Labelled photos from "dataset", an image-classification folder in basak-kizilay/dogal-dil-isleme-odevi-1. The possible labels are: duvar, kahve.

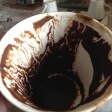
Label: kahve

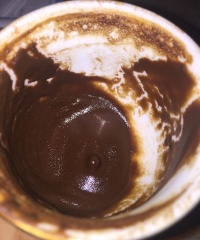
Label: kahve

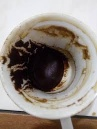
Label: kahve

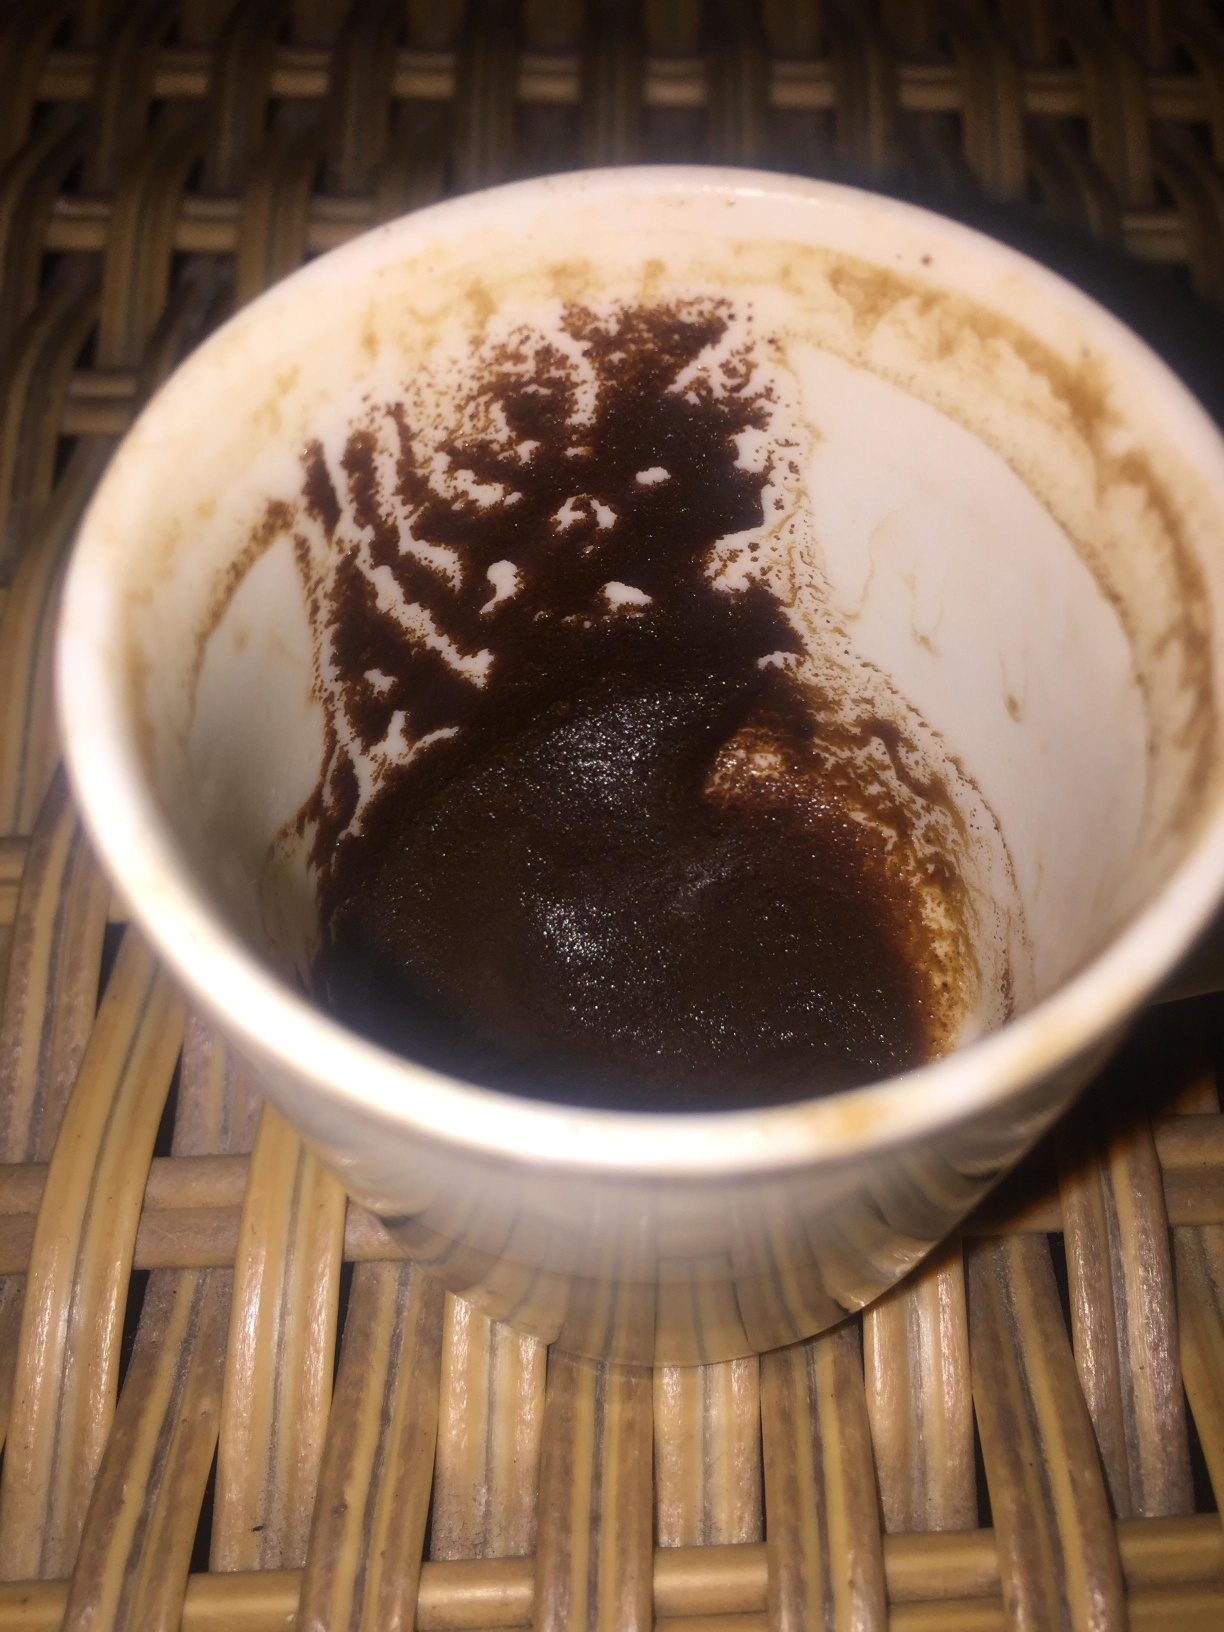
Label: kahve

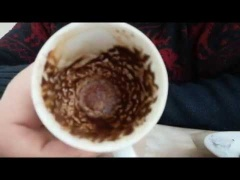
Label: kahve

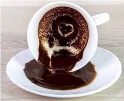
Label: kahve
